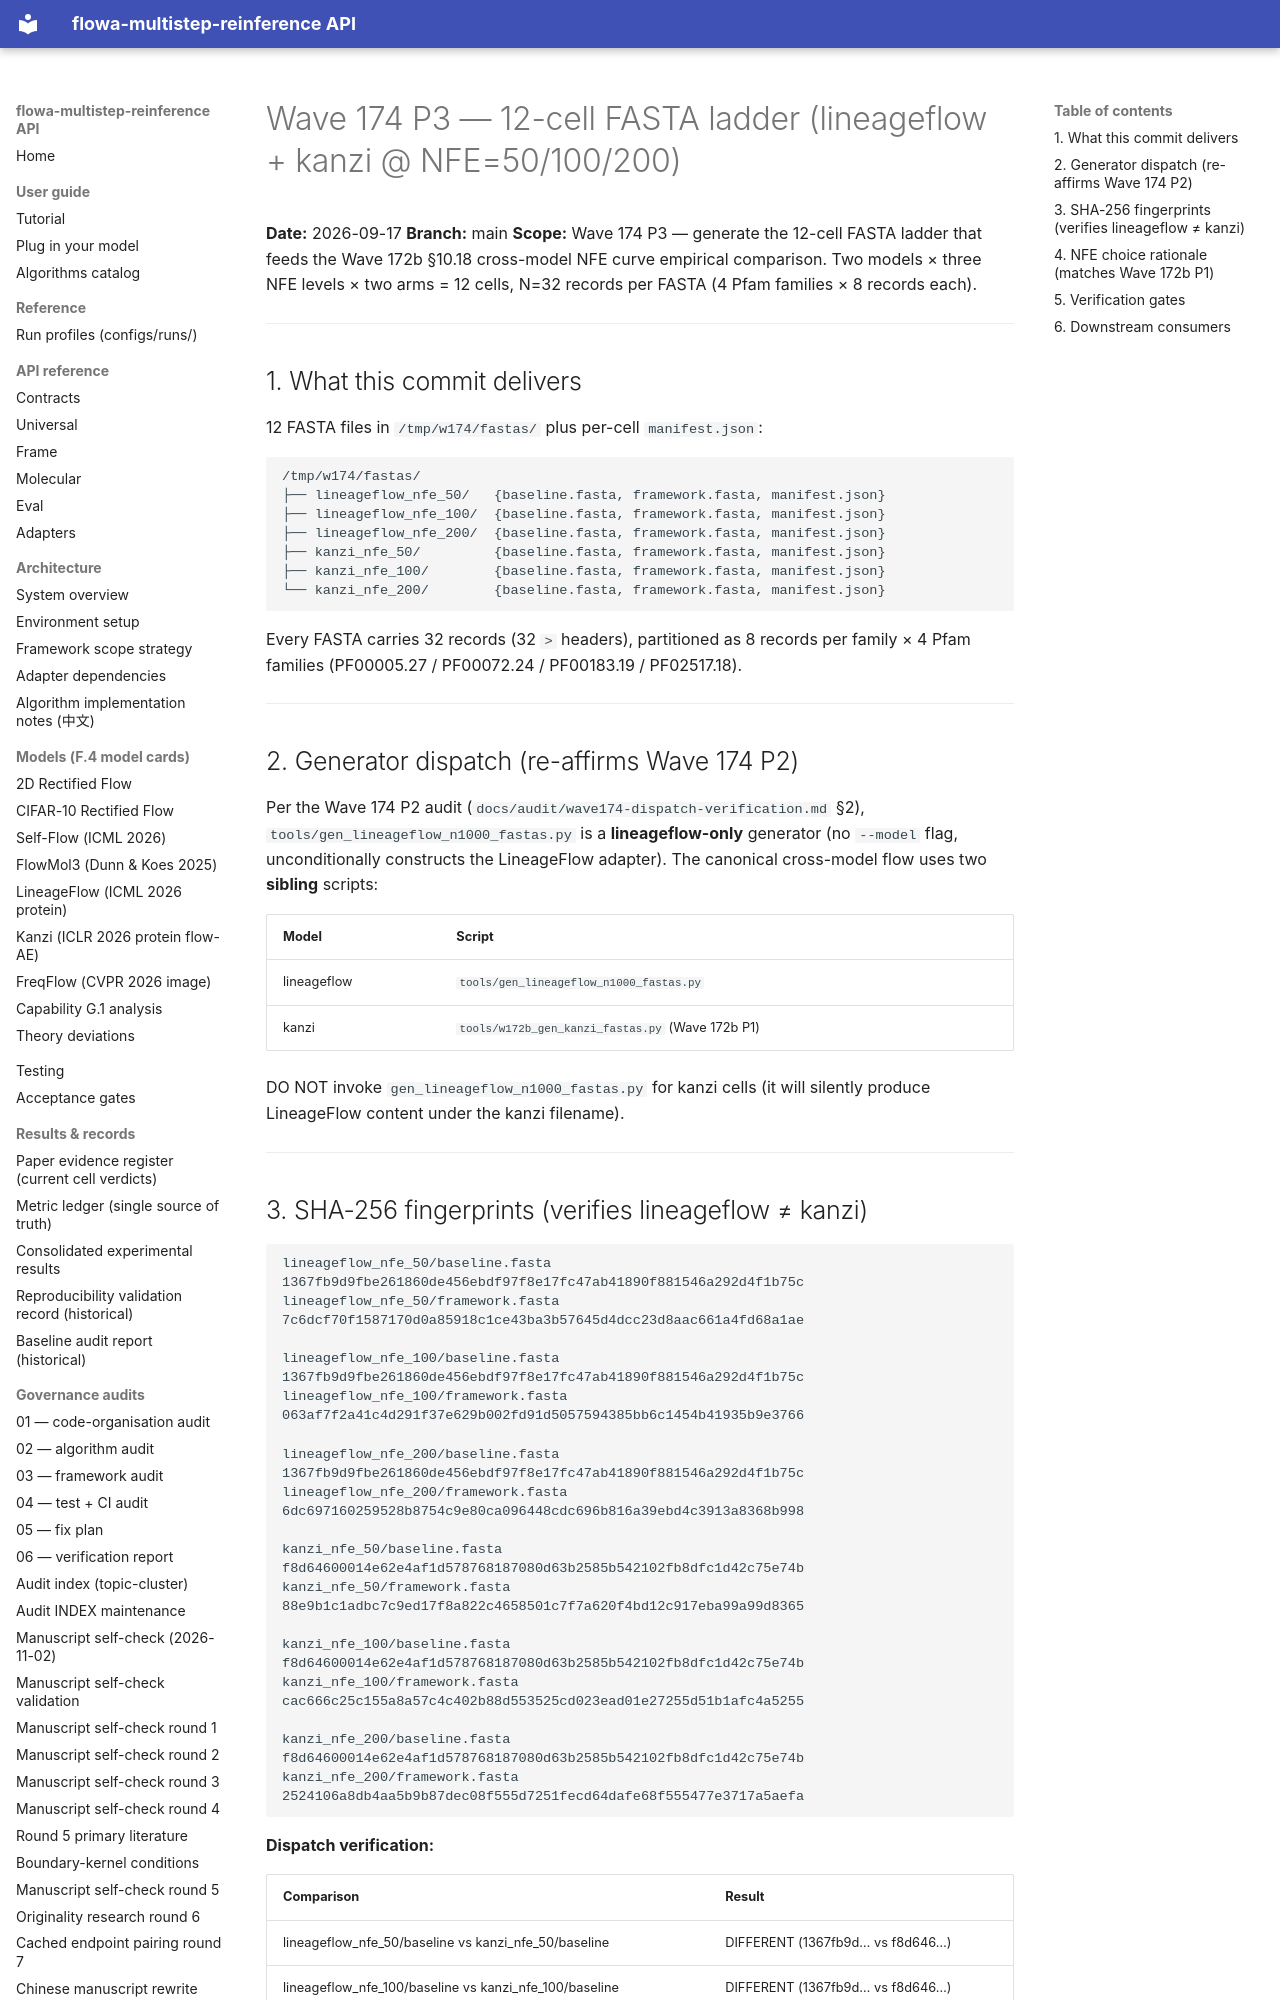

repository: silverenternal/flowa-multistep-reinference · page: audit/wave174-p3-fasta-ladder/index.html · generator: mkdocs

# Wave 174 P3 — 12-cell FASTA ladder (lineageflow + kanzi @ NFE=50/100/200)

**Date:** 2026-09-17
**Branch:** main
**Scope:** Wave 174 P3 — generate the 12-cell FASTA ladder that feeds
the Wave 172b §10.18 cross-model NFE curve empirical comparison.
Two models × three NFE levels × two arms = 12 cells, N=32 records per
FASTA (4 Pfam families × 8 records each).

---

## 1. What this commit delivers

12 FASTA files in `/tmp/w174/fastas/` plus per-cell `manifest.json`:

```
/tmp/w174/fastas/
├── lineageflow_nfe_50/   {baseline.fasta, framework.fasta, manifest.json}
├── lineageflow_nfe_100/  {baseline.fasta, framework.fasta, manifest.json}
├── lineageflow_nfe_200/  {baseline.fasta, framework.fasta, manifest.json}
├── kanzi_nfe_50/         {baseline.fasta, framework.fasta, manifest.json}
├── kanzi_nfe_100/        {baseline.fasta, framework.fasta, manifest.json}
└── kanzi_nfe_200/        {baseline.fasta, framework.fasta, manifest.json}
```

Every FASTA carries 32 records (32 `>` headers), partitioned as
8 records per family × 4 Pfam families (PF00005.27 / PF00072.24 /
PF00183.19 / PF02517.18).

---

## 2. Generator dispatch (re-affirms Wave 174 P2)

Per the Wave 174 P2 audit
(`docs/audit/wave174-dispatch-verification.md` §2), `tools/gen_lineageflow_n1000_fastas.py`
is a **lineageflow-only** generator (no `--model` flag, unconditionally
constructs the LineageFlow adapter). The canonical cross-model flow uses
two **sibling** scripts:

| Model       | Script                                            |
|-------------|---------------------------------------------------|
| lineageflow | `tools/gen_lineageflow_n1000_fastas.py`           |
| kanzi       | `tools/w172b_gen_kanzi_fastas.py` (Wave 172b P1)  |

DO NOT invoke `gen_lineageflow_n1000_fastas.py` for kanzi cells (it
will silently produce LineageFlow content under the kanzi filename).

---
